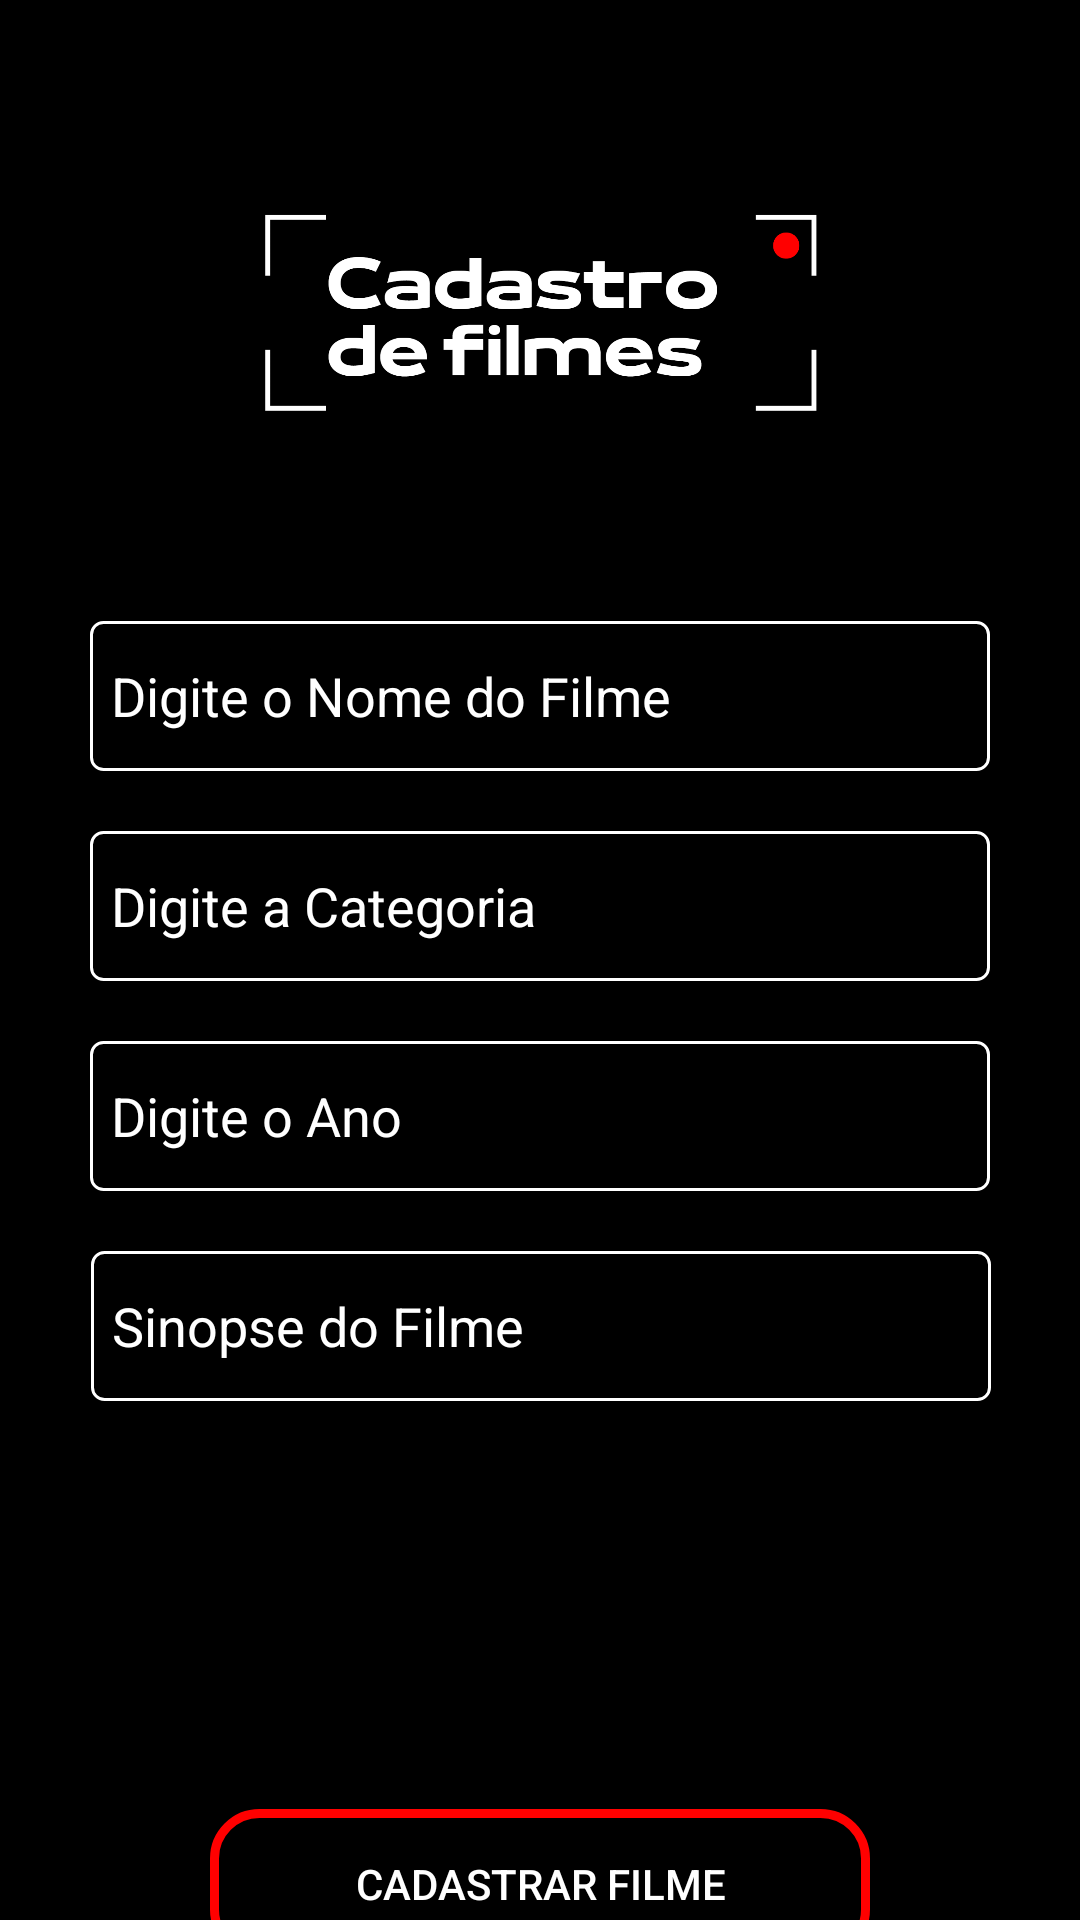

Android layout source for this screen:
<!-- AndroidManifest.xml: application theme Theme.FilmPlus -->
<!-- res/layout/activity_cadastro_filme.xml -->
<?xml version="1.0" encoding="utf-8"?>
<androidx.core.widget.NestedScrollView
    android:layout_height="match_parent"
    android:layout_width="match_parent"
    android:fillViewport="true"
    xmlns:android="http://schemas.android.com/apk/res/android" >

<androidx.constraintlayout.widget.ConstraintLayout xmlns:android="http://schemas.android.com/apk/res/android"
    xmlns:app="http://schemas.android.com/apk/res-auto"
    xmlns:tools="http://schemas.android.com/tools"
    android:layout_width="match_parent"
    android:layout_height="match_parent"
    android:background="@color/black"
    tools:context=".CadastroFilmeActivity">

    <ImageView
        android:id="@+id/imageView3"
        style="@style/img_cadastro"
        android:src="@drawable/cadastro_filmes"
        android:layout_marginTop="60dp"
        app:layout_constraintEnd_toEndOf="parent"
        app:layout_constraintStart_toStartOf="parent"
        app:layout_constraintTop_toTopOf="parent" />

    <View
        android:id="@+id/view3"
        style="@style/container_formulario_cadastro_filme"
        android:layout_marginTop="40dp"
        app:layout_constraintEnd_toEndOf="parent"
        app:layout_constraintHorizontal_bias="0.491"
        app:layout_constraintStart_toStartOf="parent"
        app:layout_constraintTop_toBottomOf="@+id/imageView3" />

    <EditText
        android:id="@+id/editNomeFilme"
        style="@style/campos_texto"
        android:layout_marginTop="20dp"
        android:background="@drawable/bg_formulario"
        android:ems="10"
        android:hint="Digite o Nome do Filme"
        android:inputType="textPersonName"
        android:textColor="@color/white"
        android:textColorHint="@color/white"
        app:layout_constraintEnd_toEndOf="@+id/view3"
        app:layout_constraintStart_toStartOf="@+id/view3"
        app:layout_constraintTop_toTopOf="@+id/view3" />

    <EditText
        android:id="@+id/editCategoriaFilme"
        style="@style/campos_texto"
        android:background="@drawable/bg_formulario"
        android:layout_marginTop="20dp"
        android:ems="10"
        android:inputType="number"
        android:hint="Digite a Categoria"
        android:textColor="@color/white"
        android:textColorHint="@color/white"
        app:layout_constraintEnd_toEndOf="@+id/view3"
        app:layout_constraintStart_toStartOf="@+id/view3"
        app:layout_constraintTop_toBottomOf="@+id/editNomeFilme" />

    <EditText
        android:id="@+id/editAnoFilme"
        android:background="@drawable/bg_formulario"
        style="@style/campos_texto"
        android:layout_marginTop="20dp"
        android:ems="10"
        android:inputType="textPersonName"
        android:textColor="@color/white"
        android:hint="Digite o Ano"
        android:textColorHint="@color/white"
        app:layout_constraintEnd_toEndOf="@+id/view3"
        app:layout_constraintStart_toStartOf="@+id/view3"
        app:layout_constraintTop_toBottomOf="@+id/editCategoriaFilme" />

    <EditText
        android:id="@+id/editSinopseFilme"
        style="@style/campos_texto"
        android:background="@drawable/bg_formulario"
        android:layout_marginTop="20dp"
        android:ems="10"
        android:inputType="textPersonName"
        android:hint="Sinopse do Filme"
        android:textColor="@color/white"
        android:textColorHint="@color/white"
        app:layout_constraintEnd_toEndOf="@+id/view3"
        app:layout_constraintHorizontal_bias="0.507"
        app:layout_constraintStart_toStartOf="@+id/view3"
        app:layout_constraintTop_toBottomOf="@+id/editAnoFilme" />

    <androidx.appcompat.widget.AppCompatButton
        android:id="@+id/buttonCadastrarFilme"
        style="@style/button_app"
        android:background="@drawable/button_app"
        android:textColor="@color/white"
        android:layout_marginTop="136dp"
        android:text="Cadastrar Filme"
        app:layout_constraintEnd_toEndOf="@+id/view3"
        app:layout_constraintStart_toStartOf="@+id/view3"
        app:layout_constraintTop_toBottomOf="@+id/editSinopseFilme" />
</androidx.constraintlayout.widget.ConstraintLayout>
</androidx.core.widget.NestedScrollView>
<!-- resources referenced by this layout -->
<resources>
  <color name="black">#FF000000</color>
  <color name="white">#FFFFFFFF</color>
  <!-- drawable bg_formulario (drawable) -->
  <?xml version="1.0" encoding="utf-8"?>
  
  <shape xmlns:android="http://schemas.android.com/apk/res/android">
      <corners android:radius="4dp"/>
      <stroke android:color="@color/white" android:width="1dp"/>
  </shape>
  <!-- drawable button_app (drawable) -->
  <?xml version="1.0" encoding="utf-8"?>
  <shape xmlns:android="http://schemas.android.com/apk/res/android">
      <corners android:radius="15dp"/>
      <solid android:color="@color/black"/>
      <stroke android:color="@color/red_app" android:width="3dp"/>
  </shape>
  <!-- drawable cadastro_filmes: png bitmap (drawable, 34934 bytes) -->
  <style name="button_app">
          <item name="android:layout_width">220dp</item>
          <item name="android:layout_height">50dp</item>
      </style>
  <style name="campos_texto">
          <item name="android:layout_width">300dp</item>
          <item name="android:layout_height">50dp</item>
          <item name="android:paddingStart">7dp</item>
          <item name="android:paddingEnd">7dp</item>
      </style>
  <style name="container_formulario_cadastro_filme">
          <item name="android:layout_width">350dp</item>
          <item name="android:layout_height">500dp</item>
      </style>
  <style name="img_cadastro">
          <item name="android:layout_height">87dp</item>
          <item name="android:layout_width">250dp</item>
      </style>
  <style name="Theme.FilmPlus" parent="Theme.MaterialComponents.DayNight.DarkActionBar">
          
          <item name="colorPrimary">@color/black</item>
          <item name="colorPrimaryVariant">@color/black</item>
          <item name="colorOnPrimary">@color/black</item>
          
          <item name="colorSecondary">@color/black</item>
          <item name="colorSecondaryVariant">@color/black</item>
          <item name="colorOnSecondary">@color/black</item>
          
          <item name="android:statusBarColor" tools:targetApi="l">?attr/colorPrimaryVariant</item>
          
      </style>
  <color name="red_app">#FF0000</color>
</resources>
